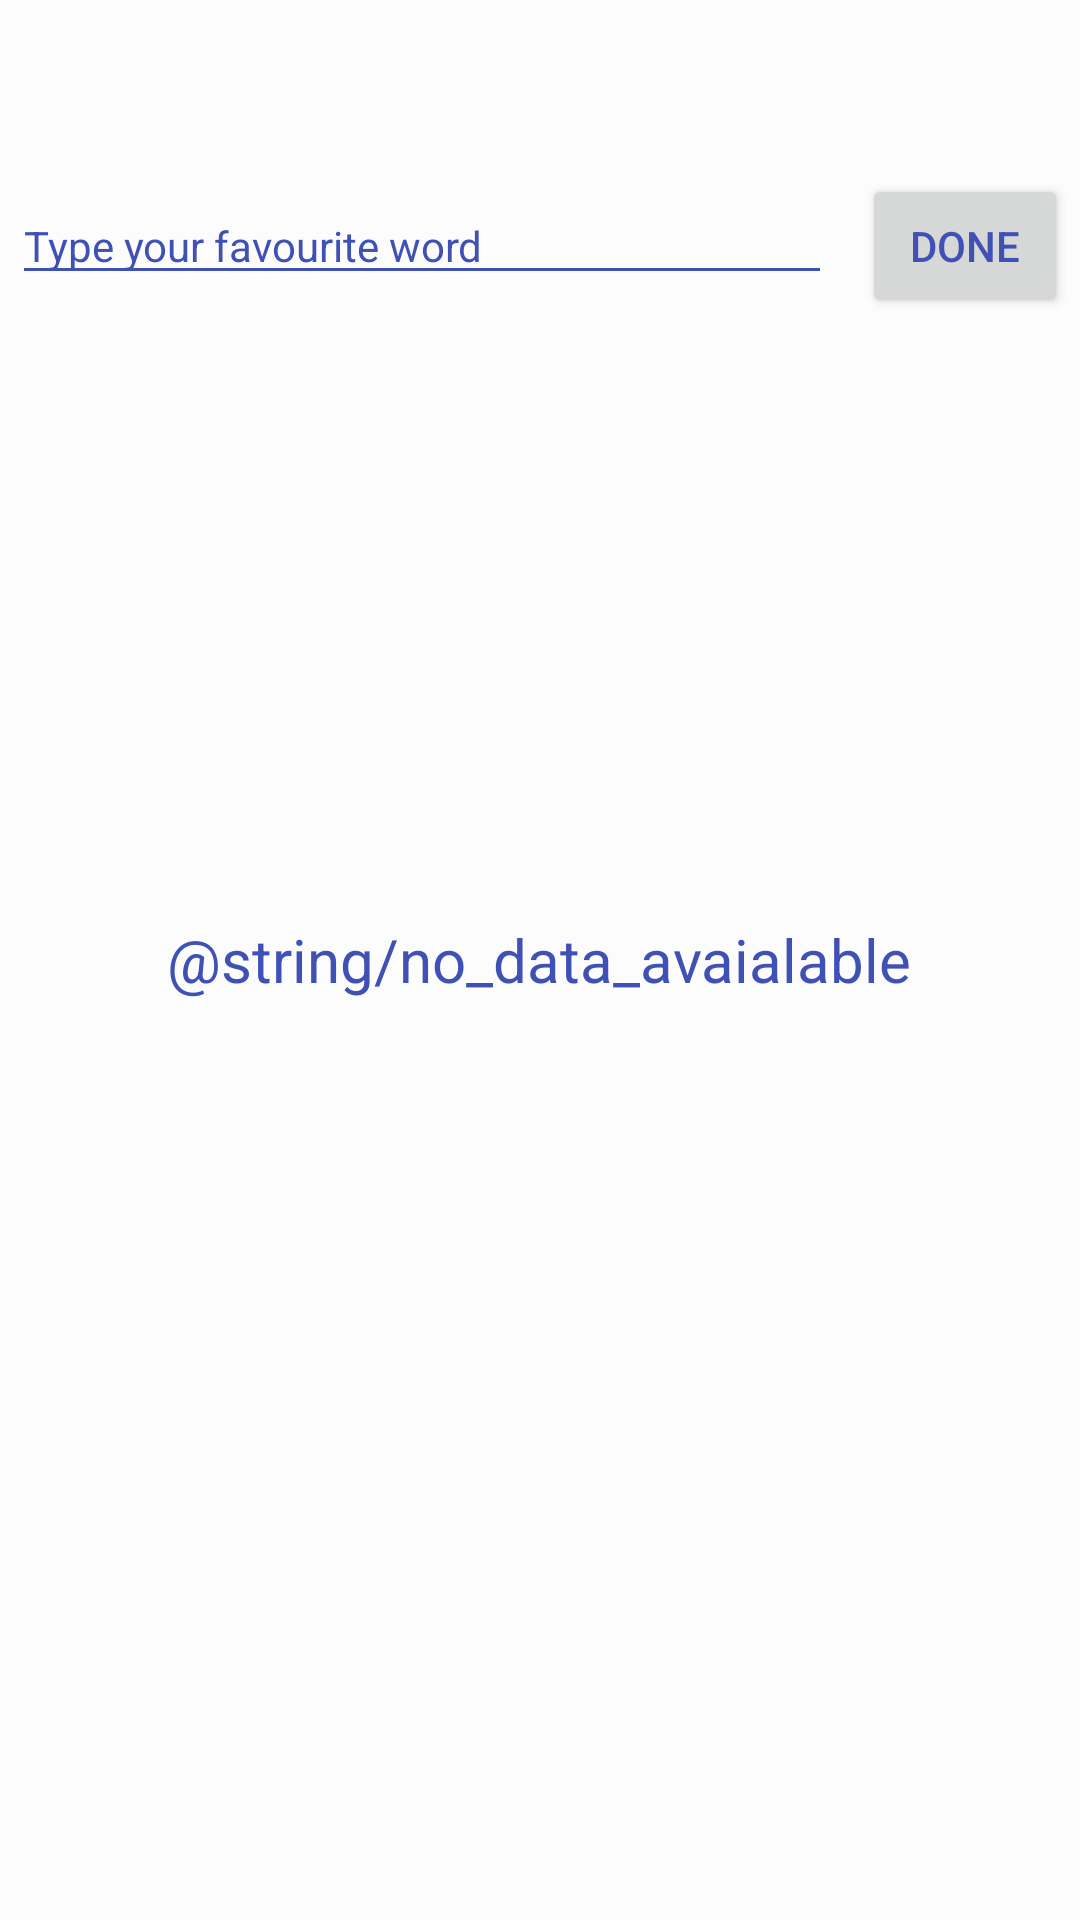

Here is an Android app screen rendered from its layout file. Give the layout XML and the strings, colors and styles it references.
<!-- AndroidManifest.xml: application theme AppTheme -->
<!-- res/layout/activity_home.xml -->
<?xml version="1.0" encoding="utf-8"?>
<RelativeLayout xmlns:android="http://schemas.android.com/apk/res/android"
    xmlns:app="http://schemas.android.com/apk/res-auto"
    xmlns:tools="http://schemas.android.com/tools"
    android:id="@+id/parent_view"
    android:layout_width="match_parent"
    android:layout_height="match_parent"
    android:background="@color/white_horiontal_divider_footer"
    tools:context="com.tsystems.photocurry.home.activity.HomeActivity">

    <include android:id="@+id/toolbar"
        android:layout_width="match_parent"
        android:layout_height="wrap_content"
        android:layout_alignParentTop="true"
        layout="@layout/toolbar" />

    <LinearLayout
        android:id="@+id/search_layout"
        android:layout_width="match_parent"
        android:layout_height="wrap_content"
        android:orientation="horizontal"
        android:layout_below="@id/toolbar"
        android:weightSum="10"
        android:padding="@dimen/cardview_default_radius">

    <EditText
        android:id="@+id/search_edit_text"
        android:layout_width="0dp"
        android:layout_height="wrap_content"
        android:textColorHint="@color/colorPrimary"
        android:textSize="14sp"
        android:inputType="text|textPersonName"
        android:hint="Type your favourite word"
        android:layout_marginLeft="@dimen/cardview_default_elevation"
        android:layout_weight="8"
        />

        <Button
            android:id="@+id/done_btn"
            android:layout_width="0dp"
            android:layout_height="wrap_content"
            android:layout_weight="2"
            android:layout_marginLeft="@dimen/margin_left_home"
            android:layout_marginRight="@dimen/cardview_default_elevation"
            android:text="DONE" />

    </LinearLayout>

    <include layout="@layout/images_list_layout"
        android:id="@+id/recycler_view_layout"
        android:layout_width="match_parent"
        android:layout_height="match_parent"
        android:layout_below="@id/search_layout"
        />

    <include layout="@layout/empty_view"
        android:id="@+id/empty_view"
        android:layout_width="wrap_content"
        android:layout_height="wrap_content"
        android:layout_centerInParent="true"/>

    <include layout="@layout/progress_view"
        android:id="@+id/progress_view"
        android:layout_width="wrap_content"
        android:layout_height="wrap_content"
        android:visibility="gone"
        android:layout_centerInParent="true"/>

</RelativeLayout>
<!-- res/layout/toolbar.xml (included above) -->
<?xml version="1.0" encoding="utf-8"?>
<merge
    xmlns:android="http://schemas.android.com/apk/res/android"
    xmlns:app="http://schemas.android.com/apk/res-auto"
    android:layout_width="match_parent"
    android:layout_height="wrap_content"
    android:layout_alignParentTop="true">

    <android.support.v7.widget.Toolbar
        android:id="@+id/toolbar"
        android:layout_width="match_parent"
        android:layout_height="?attr/actionBarSize"
        android:gravity="center_vertical"
        app:layout_collapseMode="parallax"
        app:theme="@style/Base.ThemeOverlay.AppCompat.Dark.ActionBar">
    </android.support.v7.widget.Toolbar>

</merge>
<!-- res/layout/images_list_layout.xml (included above) -->
<?xml version="1.0" encoding="utf-8"?>
<RelativeLayout xmlns:android="http://schemas.android.com/apk/res/android"
    xmlns:app="http://schemas.android.com/apk/res-auto"
    xmlns:tools="http://schemas.android.com/tools"
    android:layout_width="match_parent"
    android:layout_height="match_parent"
    app:layout_behavior="@string/appbar_scrolling_view_behavior"
    tools:context=".home.activity.HomeActivity"
    tools:showIn="@layout/activity_home">

    <android.support.v7.widget.RecyclerView
        android:id="@+id/images_recycler_view"
        android:layout_width="match_parent"
        android:layout_height="wrap_content"
        android:scrollbars="vertical" />

</RelativeLayout>
<!-- res/layout/empty_view.xml (included above) -->
<?xml version="1.0" encoding="utf-8"?>
<LinearLayout xmlns:android="http://schemas.android.com/apk/res/android"
    android:orientation="vertical" android:layout_width="wrap_content"
    android:layout_height="wrap_content"
    android:layout_gravity="center"
    android:gravity="center">

    <TextView
        android:layout_width="wrap_content"
        android:layout_height="wrap_content"
        android:layout_gravity="center"
        android:gravity="center"
        android:textSize="20sp"
        android:text="@string/no_data_avaialable"/>

</LinearLayout>
<!-- res/layout/progress_view.xml (included above) -->
<?xml version="1.0" encoding="utf-8"?>
<LinearLayout xmlns:android="http://schemas.android.com/apk/res/android"
    android:orientation="vertical" android:layout_width="wrap_content"
    android:layout_height="wrap_content"
    android:layout_gravity="center"
    android:gravity="center">

    <ProgressBar
        android:layout_width="wrap_content"
        android:layout_height="wrap_content"
        android:layout_gravity="center"
        android:gravity="center"
        android:background="@android:color/transparent"
        style="@style/AppTheme"/>

</LinearLayout>
<!-- resources referenced by this layout -->
<resources>
  <color name="colorPrimary">#3F51B5</color>
  <color name="white_horiontal_divider_footer">#40ffffff</color>
  <dimen name="margin_left_home">10dp</dimen>
  <style name="AppTheme" parent="Theme.AppCompat.Light.NoActionBar">
          
          <item name="colorPrimary">@color/colorPrimary</item>
          <item name="colorPrimaryDark">@color/colorPrimaryDark</item>
          <item name="colorAccent">@color/colorAccent</item>
  
          <item name="android:textColor">@color/textColor</item>
          <item name="android:textColorSecondary">@color/secondaryText</item>
          <item name="android:textColorPrimary">@color/primaryColor</item>
  
          <item name="android:progressBarStyle">@color/colorPrimary</item>
  
          <item name="android:itemBackground">@color/white</item>
          <item name="android:itemTextAppearance">@color/primaryColor</item>
      </style>
  <color name="colorPrimaryDark">#303F9F</color>
  <color name="colorAccent">#FF4081</color>
  <color name="textColor">#3F51B5</color>
  <color name="secondaryText">#3F51B5</color>
  <color name="primaryColor">#3F51B5</color>
  <color name="white">#FFFFFF</color>
</resources>
